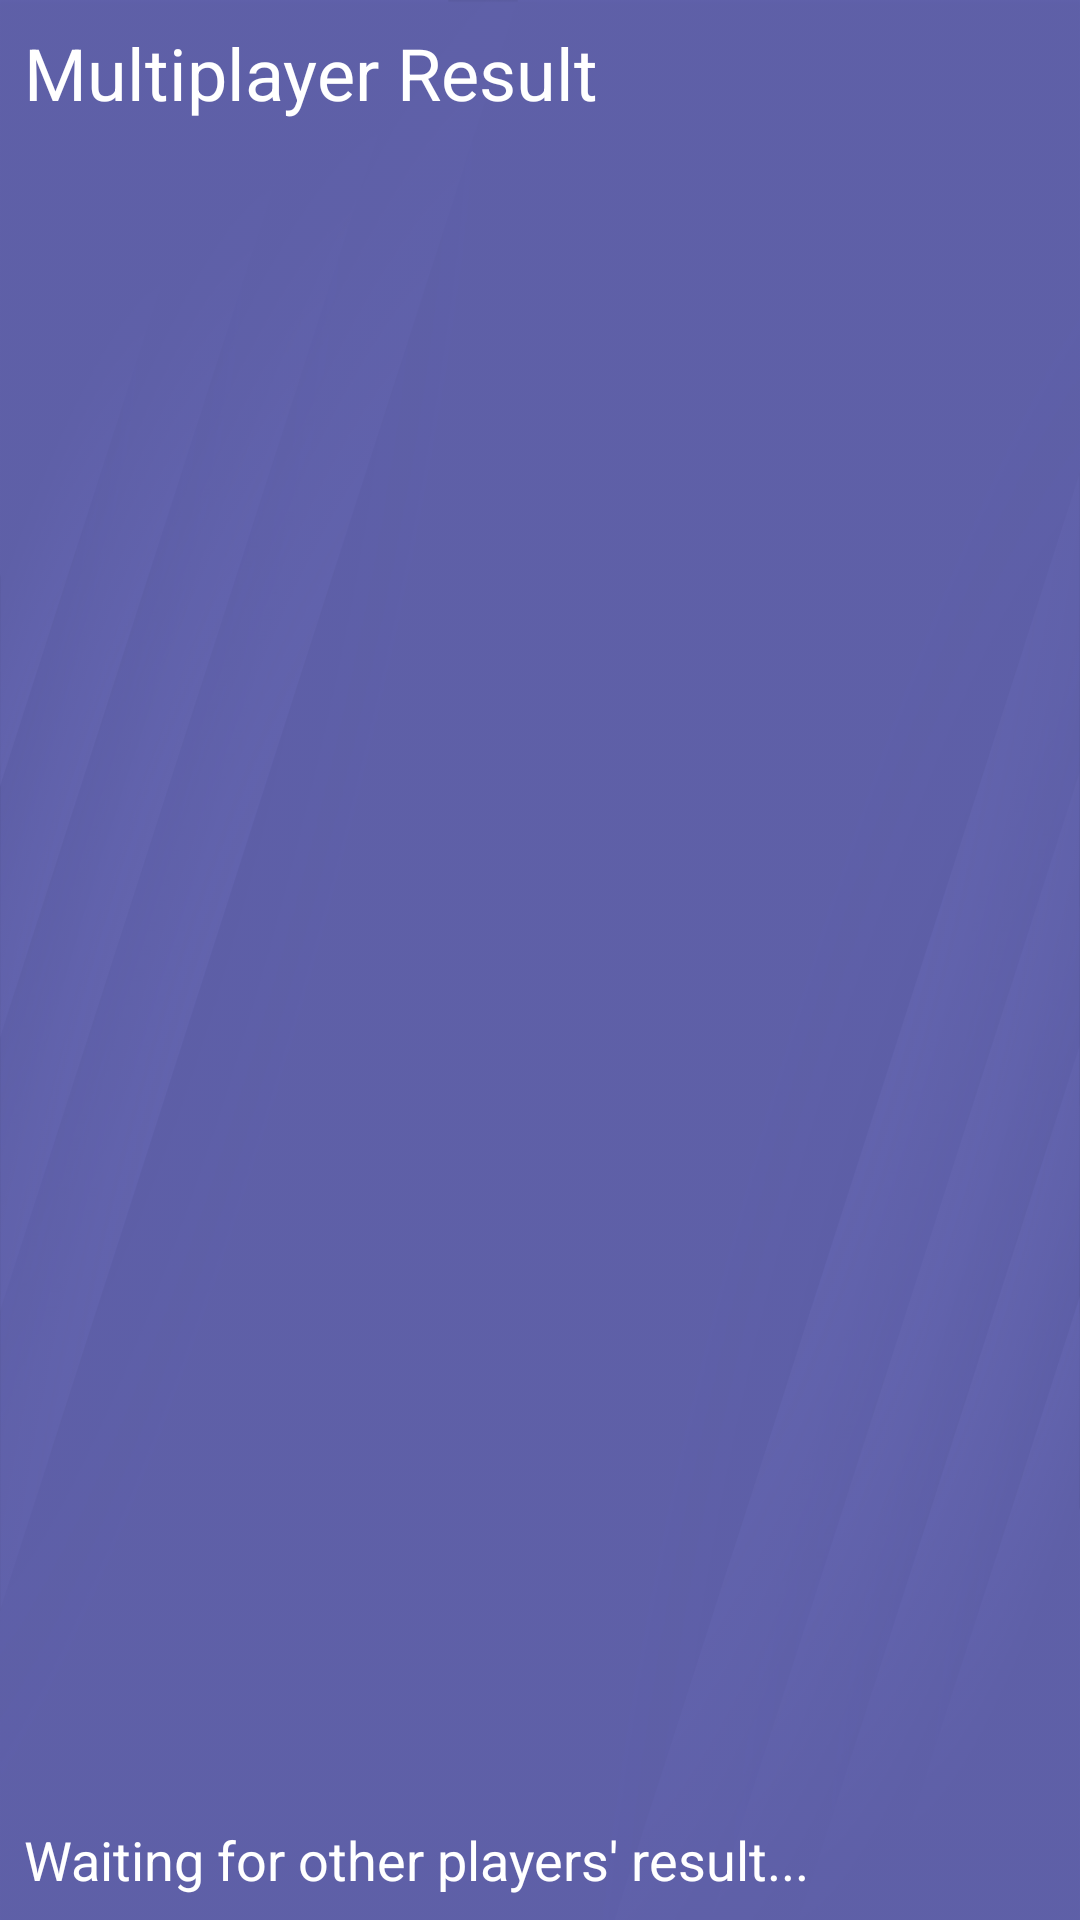

Android layout source for this screen:
<!-- AndroidManifest.xml: application theme AppTheme -->
<!-- res/layout/activity_result_multi.xml -->
<?xml version="1.0" encoding="utf-8"?>
<androidx.constraintlayout.widget.ConstraintLayout xmlns:android="http://schemas.android.com/apk/res/android"
                                                   xmlns:app="http://schemas.android.com/apk/res-auto" xmlns:tools="http://schemas.android.com/tools" android:layout_width="match_parent"
                                                   android:layout_height="match_parent"
                                                   android:background="@drawable/ic_background"
                                                   android:backgroundTint="@color/colorPrimary"
                                                   android:backgroundTintMode="multiply">

    <TextView
            android:text="Multiplayer Result"
            android:layout_width="wrap_content"
            android:layout_height="wrap_content"
            android:id="@+id/textView37" android:textSize="24sp" app:layout_constraintStart_toStartOf="parent"
            app:layout_constraintTop_toTopOf="parent" android:layout_marginTop="8dp" android:layout_marginStart="8dp"/>
    <ListView
            android:layout_width="0dp"
            android:layout_height="0dp"
            app:layout_constraintTop_toBottomOf="@+id/textView37"
            app:layout_constraintStart_toStartOf="parent"
            app:layout_constraintEnd_toEndOf="parent" android:layout_marginTop="8dp" android:layout_marginStart="8dp"
            android:layout_marginEnd="8dp" android:id="@+id/listView"
            app:layout_constraintBottom_toTopOf="@+id/textView38" android:layout_marginBottom="8dp"/>
    <TextView
            android:text="Waiting for other players' result..."
            android:layout_width="wrap_content"
            android:layout_height="wrap_content"
            android:id="@+id/textView38"
            app:layout_constraintBottom_toBottomOf="parent"
            app:layout_constraintStart_toStartOf="parent" android:textSize="18sp" android:layout_marginStart="8dp"
            android:layout_marginBottom="8dp"/>
</androidx.constraintlayout.widget.ConstraintLayout>
<!-- resources referenced by this layout -->
<resources>
  <color name="colorPrimary">#6566B1</color>
  <!-- drawable ic_background: jpg bitmap (drawable, 190994 bytes) -->
  <style name="AppTheme" parent="Theme.AppCompat.Light.DarkActionBar">
          
          <item name="colorPrimary">@color/colorPrimary</item>
          <item name="colorPrimaryDark">@color/colorPrimaryDark</item>
          <item name="colorAccent">@color/colorAccent</item>
          <item name="android:textColor">@color/colorTextOnBG</item>
          <item name="android:itemBackground">@color/colorPrimaryDark</item>
          <item name="colorBackgroundFloating">@color/colorPrimary</item>
          <item name="android:textColorSecondary">@color/colorTextOnBGGrey</item>
          <item name="android:fillColor">@color/colorPrimary</item>
      </style>
  <color name="colorPrimaryDark">#6511B1</color>
  <color name="colorAccent">#FF77DE</color>
  <color name="colorTextOnBG">#FFFFFF</color>
  <color name="colorTextOnBGGrey">#AAAAAA</color>
</resources>
